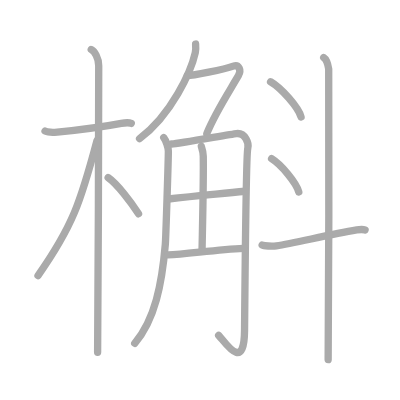
t = 0.00 s
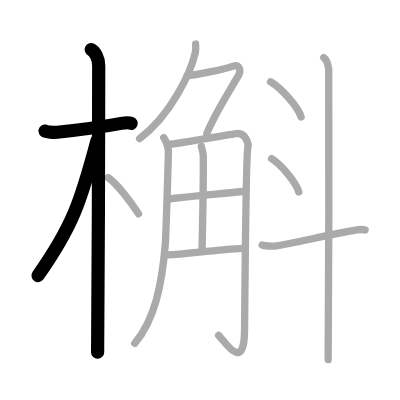
t = 3.00 s
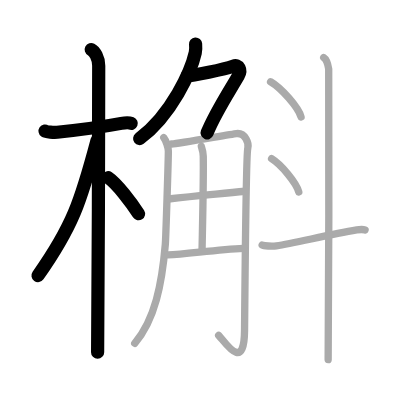
t = 6.00 s
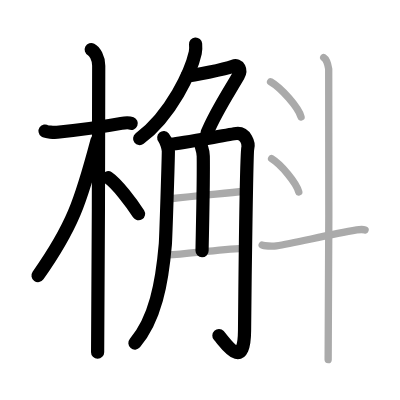
t = 9.00 s
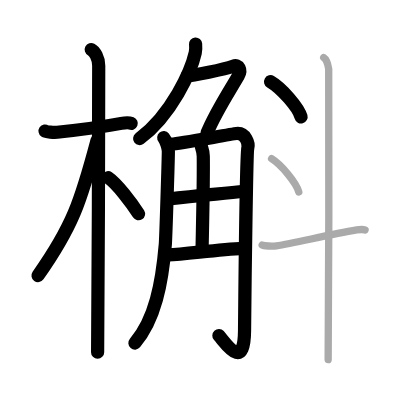
t = 12.00 s
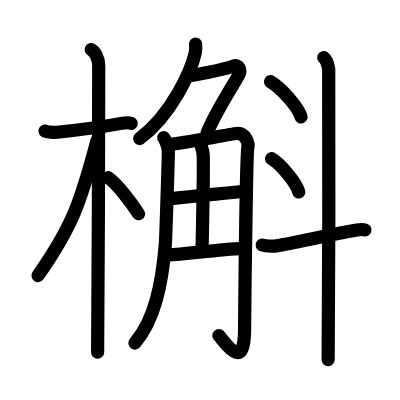
t = 15.00 s

The animated SVG that drew these frames (rendered in a browser with its animation timeline set to each time). Animation: 15 SMIL elements (animate=15); one cycle of 15.00 s.

<?xml version="1.0" standalone="no"?>
<!DOCTYPE svg PUBLIC "-//W3C//DTD SVG 1.1//EN"   "http://www.w3.org/Graphics/SVG/1.1/DTD/svg11.dtd">
<svg width="400px" height="400px"  version="1.1" xmlns="http://www.w3.org/2000/svg">
  <defs>
    <marker id="Triangle" viewBox="0 0 10 10" refX="0" refY="5" markerUnits="strokeWidth" markerWidth="3" style="stroke-opacity:0%;fill:#aaaaaa;" markerHeight="2" orient="auto">
      <path d="M 0 0 L 10 5 L 0 10 z" />
    </marker>
    
    <marker id="Arrow" viewBox="0 0 10 10" refX="5" refY="5" markerUnits="strokeWidth" markerWidth="1.8" style="stroke-opacity:0%;fill:#770000;" markerHeight="2" orient="auto">
      <path d="M 0 4 L 6 4 L 4 1 L 10 5 L 4 9 L 6 6 L 0 6 z" />
        <circle cx="5" cy="5" r="5" />
      </marker>
    
    <marker id="TriangleRed" viewBox="0 0 10 10" refX="0" refY="5" markerUnits="strokeWidth" markerWidth="3" style="stroke-opacity:0%;fill:#CC0000;" markerHeight="2" orient="auto">
      <path d="M 0 0 L 10 5 L 0 10 z" />
    </marker>
    
    <marker id="ArrowRed" viewBox="0 0 10 10" refX="5" refY="5" markerUnits="strokeWidth" markerWidth="1.8" style="stroke-opacity:0%;fill:#CC0000;" markerHeight="2" orient="auto">
      <path d="M 0 4 L 6 4 L 4 1 L 10 5 L 4 9 L 6 6 L 0 6 z" />
        <circle cx="5" cy="5" r="5" />
      </marker>
    
  </defs>
  
  <path style="fill:#ffffff; fill-opacity:100%; fill-rule:evenodd; stroke-width:0;" d="M 0 0 L 400px 0 L 400px 400px L 0 400px L 0 0" />

  <g transform="scale(3.6697247706422 3.6697247706422)">
<path style="fill:none; fill-opacity:0%; fill-rule:evenodd; stroke:#aaaaaa; stroke-opacity:100%; stroke-width: 1.5pt; stroke-linejoin:round; stroke-linecap:round;" d="M12.28 35.72c0.35 0.24 2.39 0.41 3.31 0.31c3.94-0.41 11.12-1.21 17.45-2.41c0.92-0.17 2.15-0.24 2.73 0"></path>
<path style="fill:none; fill-opacity:0%; fill-rule:evenodd; stroke:#aaaaaa; stroke-opacity:100%; stroke-width: 1.5pt; stroke-linejoin:round; stroke-linecap:round;" d="M24.86 13.5c0.91 0.47 2.04 2.25 2.04 4.42c0 0.95-0.12 72.25-0.3 78.08"></path>
<path style="fill:none; fill-opacity:0%; fill-rule:evenodd; stroke:#aaaaaa; stroke-opacity:100%; stroke-width: 1.5pt; stroke-linejoin:round; stroke-linecap:round;" d="M26.44 38.28C22 55 19.75 61.75 10.36 75.09"></path>
<path style="fill:none; fill-opacity:0%; fill-rule:evenodd; stroke:#aaaaaa; stroke-opacity:100%; stroke-width: 1.5pt; stroke-linejoin:round; stroke-linecap:round;" d="M29.47 48.4c2.37 1.59 6.28 6.76 8.28 9.85"></path>
<path style="fill:none; fill-opacity:0%; fill-rule:evenodd; stroke:#aaaaaa; stroke-opacity:100%; stroke-width: 1.5pt; stroke-linejoin:round; stroke-linecap:round;" d="M53.3 12c0.05 0.59 0.1 1.53-0.09 2.38c-1.12 5.02-6.46 16.87-15.18 23.4"></path>
<path style="fill:none; fill-opacity:0%; fill-rule:evenodd; stroke:#aaaaaa; stroke-opacity:100%; stroke-width: 1.5pt; stroke-linejoin:round; stroke-linecap:round;" d="M51.04 20.63c1.39 0 9.96-1.67 12.53-2.62c1.5-0.55 2.28 1.09 1.39 2.62c-2.92 5.01-6.4 10.26-8.6 15.75"></path>
<path style="fill:none; fill-opacity:0%; fill-rule:evenodd; stroke:#aaaaaa; stroke-opacity:100%; stroke-width: 1.5pt; stroke-linejoin:round; stroke-linecap:round;" d="M44.62 37.52c0.64 0.77 1.26 2.89 1.26 3.67c0 1.91-0.69 23.73-0.83 25.4c-0.91 10.71-2.82 20.53-8.33 26.95"></path>
<path style="fill:none; fill-opacity:0%; fill-rule:evenodd; stroke:#aaaaaa; stroke-opacity:100%; stroke-width: 1.5pt; stroke-linejoin:round; stroke-linecap:round;" d="M46.79 39.25c1.89-0.1 16.22-2.72 17.63-2.86c2.52-0.27 3.44 2.78 3.11 3.96c-0.31 1.14-0.75 33.56-0.89 49.74c-0.1 11.61-5.35 3.05-7.06 1.29"></path>
<path style="fill:none; fill-opacity:0%; fill-rule:evenodd; stroke:#aaaaaa; stroke-opacity:100%; stroke-width: 1.5pt; stroke-linejoin:round; stroke-linecap:round;" d="M54.86 39.89c0.04 0.23 0.5 1.22 0.53 2.68c0.12 7-0.31 23.36-0.33 25.74"></path>
<path style="fill:none; fill-opacity:0%; fill-rule:evenodd; stroke:#aaaaaa; stroke-opacity:100%; stroke-width: 1.5pt; stroke-linejoin:round; stroke-linecap:round;" d="M45.91 54.23c7.89-0.88 13.19-1.32 20.91-2.11"></path>
<path style="fill:none; fill-opacity:0%; fill-rule:evenodd; stroke:#aaaaaa; stroke-opacity:100%; stroke-width: 1.5pt; stroke-linejoin:round; stroke-linecap:round;" d="M45.78 69.47c5.06-0.21 13.19-1.48 20.57-1.81"></path>
<path style="fill:none; fill-opacity:0%; fill-rule:evenodd; stroke:#aaaaaa; stroke-opacity:100%; stroke-width: 1.5pt; stroke-linejoin:round; stroke-linecap:round;" d="M73.73 22.27c2.93 1.69 7.57 6.96 8.31 9.59"></path>
<path style="fill:none; fill-opacity:0%; fill-rule:evenodd; stroke:#aaaaaa; stroke-opacity:100%; stroke-width: 1.5pt; stroke-linejoin:round; stroke-linecap:round;" d="M74.01 43.25c2.61 1.6 6.75 6.58 7.41 9.07"></path>
<path style="fill:none; fill-opacity:0%; fill-rule:evenodd; stroke:#aaaaaa; stroke-opacity:100%; stroke-width: 1.5pt; stroke-linejoin:round; stroke-linecap:round;" d="M71.44 66.77c0.45 0.24 2.67 0.39 3.87 0.22c4.94-0.72 13.93-2.99 21.91-4.32c1.2-0.2 1.51-0.24 2.27 0"></path>
<path style="fill:none; fill-opacity:0%; fill-rule:evenodd; stroke:#aaaaaa; stroke-opacity:100%; stroke-width: 1.5pt; stroke-linejoin:round; stroke-linecap:round;" d="M88.21 15.69c0.76 0.48 1.21 2.15 1.36 3.1c0.15 0.95 0 73.24-0.15 79.21"></path>

<path style="fill:none; fill-opacity:0%; fill-rule:evenodd; stroke:#000000; stroke-opacity:100%; stroke-width: 2.7pt; stroke-linejoin:round; stroke-linecap:round;" d="M12.28 35.72c0.35 0.24 2.39 0.41 3.31 0.31c3.94-0.41 11.12-1.21 17.45-2.41c0.92-0.17 2.15-0.24 2.73 0" pathLength="100" stroke-dashoffset="100" stroke-dasharray="100 105"><animate id="dashAnim1" attributeName="stroke-dashoffset" from="100" to="0" dur="1s" calcMode="linear" fill="freeze"/></path>
<path style="fill:none; fill-opacity:0%; fill-rule:evenodd; stroke:#000000; stroke-opacity:100%; stroke-width: 2.7pt; stroke-linejoin:round; stroke-linecap:round;" d="M24.86 13.5c0.91 0.47 2.04 2.25 2.04 4.42c0 0.95-0.12 72.25-0.3 78.08" pathLength="100" stroke-dashoffset="100" stroke-dasharray="100 105"><animate id="dashAnim2" attributeName="stroke-dashoffset" from="100" to="0" dur="1s" calcMode="linear" begin="dashAnim1.end" fill="freeze"/></path>
<path style="fill:none; fill-opacity:0%; fill-rule:evenodd; stroke:#000000; stroke-opacity:100%; stroke-width: 2.7pt; stroke-linejoin:round; stroke-linecap:round;" d="M26.44 38.28C22 55 19.75 61.75 10.36 75.09" pathLength="100" stroke-dashoffset="100" stroke-dasharray="100 105"><animate id="dashAnim3" attributeName="stroke-dashoffset" from="100" to="0" dur="1s" calcMode="linear" begin="dashAnim2.end" fill="freeze"/></path>
<path style="fill:none; fill-opacity:0%; fill-rule:evenodd; stroke:#000000; stroke-opacity:100%; stroke-width: 2.7pt; stroke-linejoin:round; stroke-linecap:round;" d="M29.47 48.4c2.37 1.59 6.28 6.76 8.28 9.85" pathLength="100" stroke-dashoffset="100" stroke-dasharray="100 105"><animate id="dashAnim4" attributeName="stroke-dashoffset" from="100" to="0" dur="1s" calcMode="linear" begin="dashAnim3.end" fill="freeze"/></path>
<path style="fill:none; fill-opacity:0%; fill-rule:evenodd; stroke:#000000; stroke-opacity:100%; stroke-width: 2.7pt; stroke-linejoin:round; stroke-linecap:round;" d="M53.3 12c0.05 0.59 0.1 1.53-0.09 2.38c-1.12 5.02-6.46 16.87-15.18 23.4" pathLength="100" stroke-dashoffset="100" stroke-dasharray="100 105"><animate id="dashAnim5" attributeName="stroke-dashoffset" from="100" to="0" dur="1s" calcMode="linear" begin="dashAnim4.end" fill="freeze"/></path>
<path style="fill:none; fill-opacity:0%; fill-rule:evenodd; stroke:#000000; stroke-opacity:100%; stroke-width: 2.7pt; stroke-linejoin:round; stroke-linecap:round;" d="M51.04 20.63c1.39 0 9.96-1.67 12.53-2.62c1.5-0.55 2.28 1.09 1.39 2.62c-2.92 5.01-6.4 10.26-8.6 15.75" pathLength="100" stroke-dashoffset="100" stroke-dasharray="100 105"><animate id="dashAnim6" attributeName="stroke-dashoffset" from="100" to="0" dur="1s" calcMode="linear" begin="dashAnim5.end" fill="freeze"/></path>
<path style="fill:none; fill-opacity:0%; fill-rule:evenodd; stroke:#000000; stroke-opacity:100%; stroke-width: 2.7pt; stroke-linejoin:round; stroke-linecap:round;" d="M44.62 37.52c0.64 0.77 1.26 2.89 1.26 3.67c0 1.91-0.69 23.73-0.83 25.4c-0.91 10.71-2.82 20.53-8.33 26.95" pathLength="100" stroke-dashoffset="100" stroke-dasharray="100 105"><animate id="dashAnim7" attributeName="stroke-dashoffset" from="100" to="0" dur="1s" calcMode="linear" begin="dashAnim6.end" fill="freeze"/></path>
<path style="fill:none; fill-opacity:0%; fill-rule:evenodd; stroke:#000000; stroke-opacity:100%; stroke-width: 2.7pt; stroke-linejoin:round; stroke-linecap:round;" d="M46.79 39.25c1.89-0.1 16.22-2.72 17.63-2.86c2.52-0.27 3.44 2.78 3.11 3.96c-0.31 1.14-0.75 33.56-0.89 49.74c-0.1 11.61-5.35 3.05-7.06 1.29" pathLength="100" stroke-dashoffset="100" stroke-dasharray="100 105"><animate id="dashAnim8" attributeName="stroke-dashoffset" from="100" to="0" dur="1s" calcMode="linear" begin="dashAnim7.end" fill="freeze"/></path>
<path style="fill:none; fill-opacity:0%; fill-rule:evenodd; stroke:#000000; stroke-opacity:100%; stroke-width: 2.7pt; stroke-linejoin:round; stroke-linecap:round;" d="M54.86 39.89c0.04 0.23 0.5 1.22 0.53 2.68c0.12 7-0.31 23.36-0.33 25.74" pathLength="100" stroke-dashoffset="100" stroke-dasharray="100 105"><animate id="dashAnim9" attributeName="stroke-dashoffset" from="100" to="0" dur="1s" calcMode="linear" begin="dashAnim8.end" fill="freeze"/></path>
<path style="fill:none; fill-opacity:0%; fill-rule:evenodd; stroke:#000000; stroke-opacity:100%; stroke-width: 2.7pt; stroke-linejoin:round; stroke-linecap:round;" d="M45.91 54.23c7.89-0.88 13.19-1.32 20.91-2.11" pathLength="100" stroke-dashoffset="100" stroke-dasharray="100 105"><animate id="dashAnim10" attributeName="stroke-dashoffset" from="100" to="0" dur="1s" calcMode="linear" begin="dashAnim9.end" fill="freeze"/></path>
<path style="fill:none; fill-opacity:0%; fill-rule:evenodd; stroke:#000000; stroke-opacity:100%; stroke-width: 2.7pt; stroke-linejoin:round; stroke-linecap:round;" d="M45.78 69.47c5.06-0.21 13.19-1.48 20.57-1.81" pathLength="100" stroke-dashoffset="100" stroke-dasharray="100 105"><animate id="dashAnim11" attributeName="stroke-dashoffset" from="100" to="0" dur="1s" calcMode="linear" begin="dashAnim10.end" fill="freeze"/></path>
<path style="fill:none; fill-opacity:0%; fill-rule:evenodd; stroke:#000000; stroke-opacity:100%; stroke-width: 2.7pt; stroke-linejoin:round; stroke-linecap:round;" d="M73.73 22.27c2.93 1.69 7.57 6.96 8.31 9.59" pathLength="100" stroke-dashoffset="100" stroke-dasharray="100 105"><animate id="dashAnim12" attributeName="stroke-dashoffset" from="100" to="0" dur="1s" calcMode="linear" begin="dashAnim11.end" fill="freeze"/></path>
<path style="fill:none; fill-opacity:0%; fill-rule:evenodd; stroke:#000000; stroke-opacity:100%; stroke-width: 2.7pt; stroke-linejoin:round; stroke-linecap:round;" d="M74.01 43.25c2.61 1.6 6.75 6.58 7.41 9.07" pathLength="100" stroke-dashoffset="100" stroke-dasharray="100 105"><animate id="dashAnim13" attributeName="stroke-dashoffset" from="100" to="0" dur="1s" calcMode="linear" begin="dashAnim12.end" fill="freeze"/></path>
<path style="fill:none; fill-opacity:0%; fill-rule:evenodd; stroke:#000000; stroke-opacity:100%; stroke-width: 2.7pt; stroke-linejoin:round; stroke-linecap:round;" d="M71.44 66.77c0.45 0.24 2.67 0.39 3.87 0.22c4.94-0.72 13.93-2.99 21.91-4.32c1.2-0.2 1.51-0.24 2.27 0" pathLength="100" stroke-dashoffset="100" stroke-dasharray="100 105"><animate id="dashAnim14" attributeName="stroke-dashoffset" from="100" to="0" dur="1s" calcMode="linear" begin="dashAnim13.end" fill="freeze"/></path>
<path style="fill:none; fill-opacity:0%; fill-rule:evenodd; stroke:#000000; stroke-opacity:100%; stroke-width: 2.7pt; stroke-linejoin:round; stroke-linecap:round;" d="M88.21 15.69c0.76 0.48 1.21 2.15 1.36 3.1c0.15 0.95 0 73.24-0.15 79.21" pathLength="100" stroke-dashoffset="100" stroke-dasharray="100 105"><animate id="dashAnim15" attributeName="stroke-dashoffset" from="100" to="0" dur="1s" calcMode="linear" begin="dashAnim14.end" fill="freeze"/></path>

</g>

</svg>  
          
